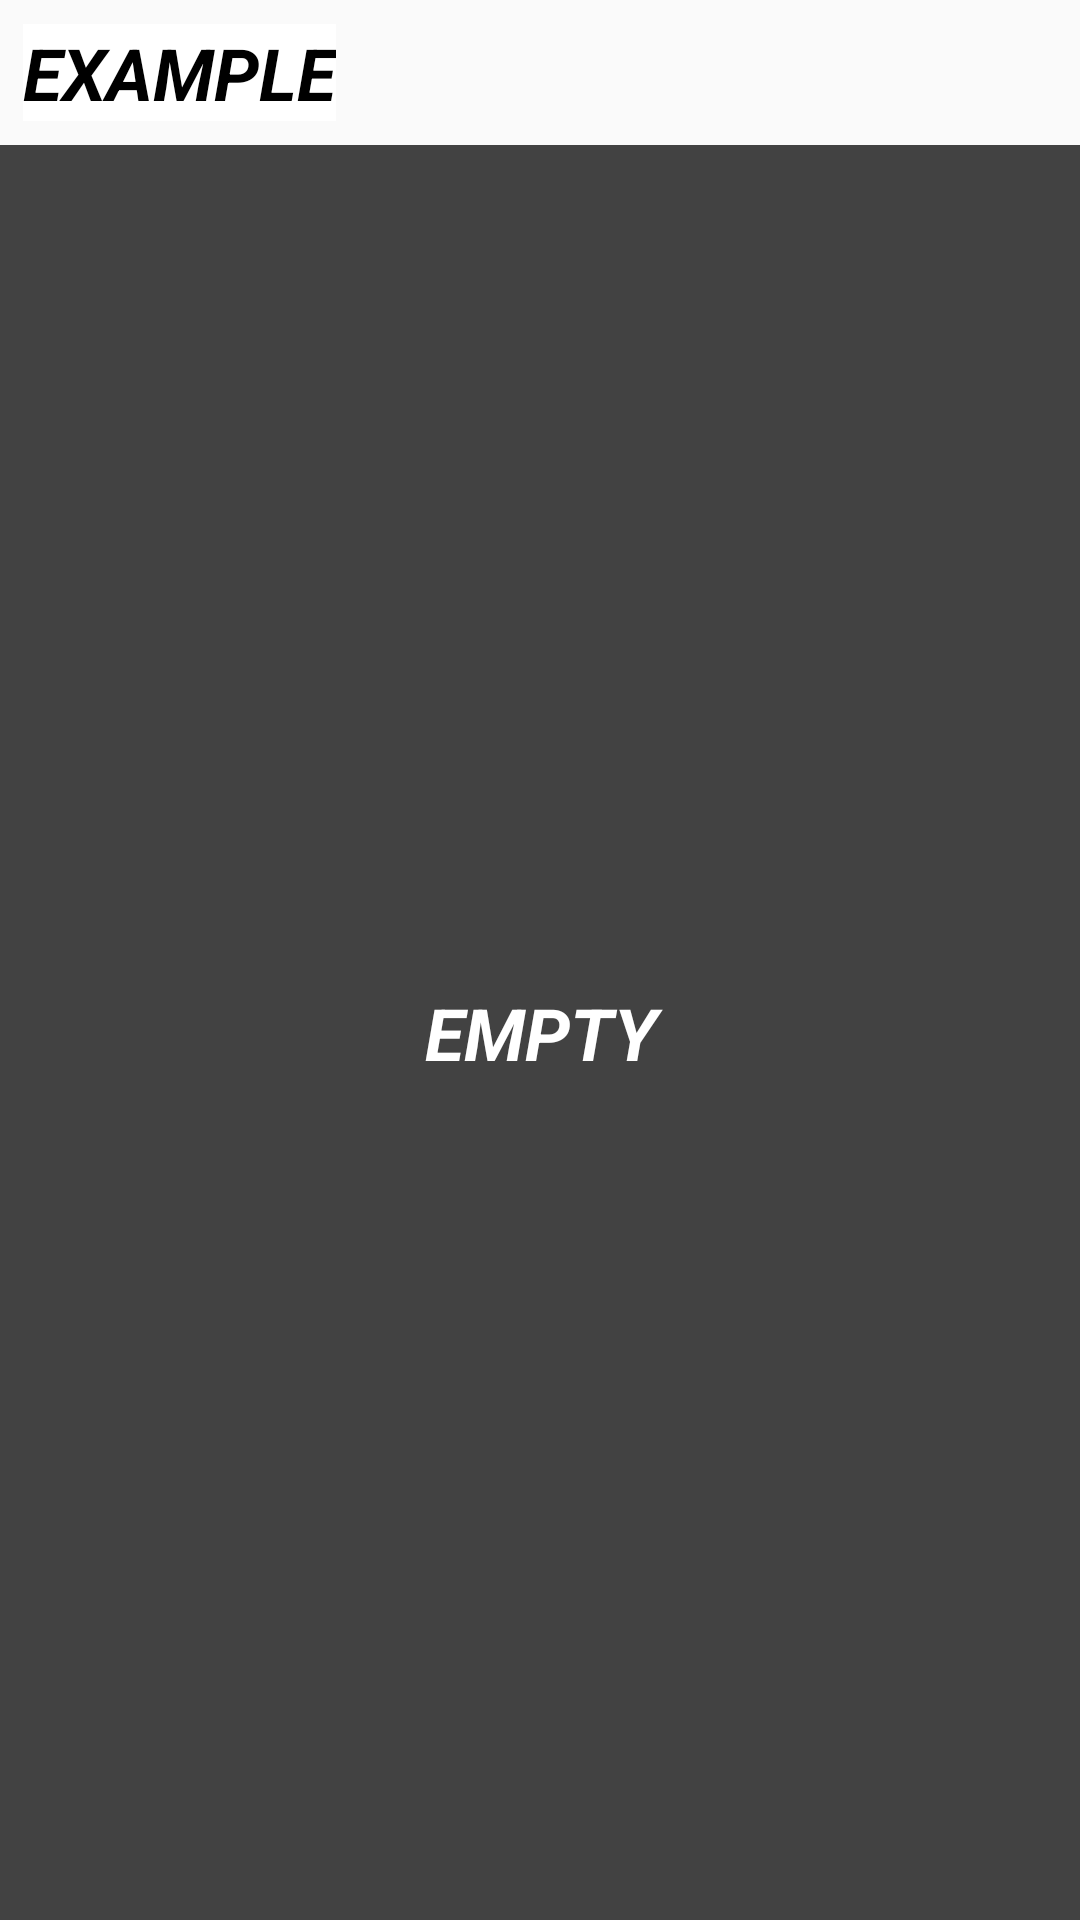

Android layout source for this screen:
<!-- AndroidManifest.xml: application theme AppTheme -->
<!-- res/layout/baking_app_widget.xml -->
<?xml version="1.0" encoding="utf-8"?>
<LinearLayout xmlns:android="http://schemas.android.com/apk/res/android"
    android:layout_width="match_parent"
    android:layout_height="match_parent"
    android:padding="@dimen/widget_margin"
    android:orientation="vertical">

    <TextView
        android:id="@+id/appwidget_text"
        android:layout_width="wrap_content"
        android:layout_height="wrap_content"
        android:layout_margin="8dp"
        android:background="#fff"
        android:contentDescription="@string/appwidget_text"
        android:text="@string/appwidget_text"
        android:textColor="#000"
        android:textSize="24sp"
        android:textStyle="bold|italic" />
    <FrameLayout
        android:layout_width="match_parent"
        android:layout_height="match_parent">
        <StackView
            android:id="@+id/widget_stack_view"
            android:layout_width="match_parent"
            android:layout_height="match_parent"
            android:loopViews="true"/>
        <TextView
            android:id="@+id/empty_view"
            android:layout_width="match_parent"
            android:layout_height="match_parent"
            android:background="@color/cardview_dark_background"
            android:text="EMPTY"
            android:textColor="#FFF"
            android:textSize="24sp"
            android:gravity="center"
            android:textStyle="bold|italic"
            />
    </FrameLayout>

</LinearLayout>
<!-- resources referenced by this layout -->
<resources>
  <string name="appwidget_text">EXAMPLE</string>
  <style name="AppTheme" parent="Theme.AppCompat.Light">
  
          <item name="android:colorPrimaryDark">#D08100A2</item>
  
      </style>
</resources>
